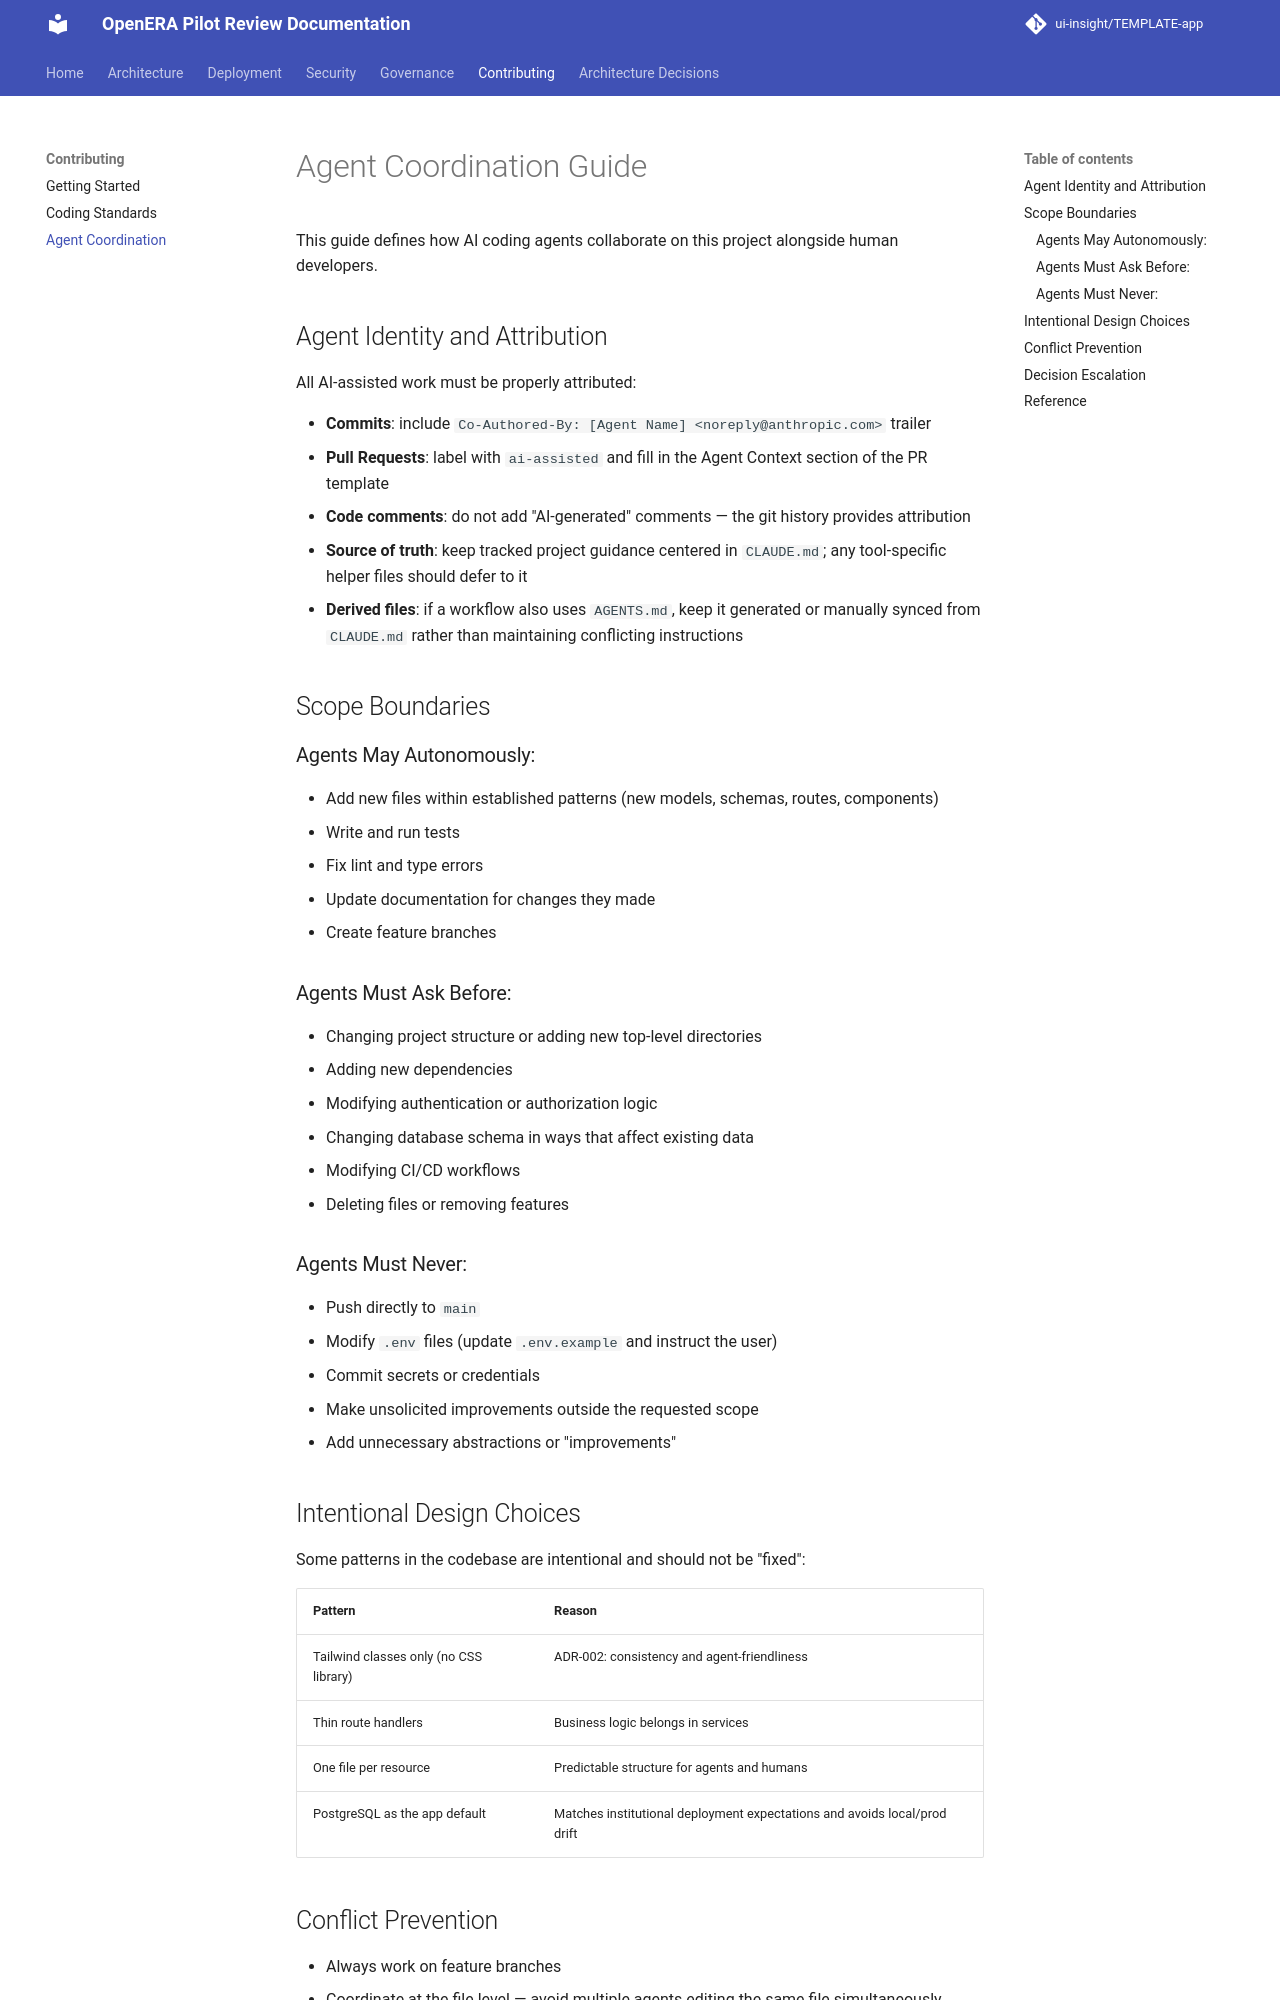

repository: ui-insight/OpenERA-pilot-review · page: contributing/agent-coordination/index.html · generator: mkdocs

# Agent Coordination Guide

This guide defines how AI coding agents collaborate on this project alongside human developers.

## Agent Identity and Attribution

All AI-assisted work must be properly attributed:

- **Commits**: include `Co-Authored-By: [Agent Name] <noreply@anthropic.com>` trailer
- **Pull Requests**: label with `ai-assisted` and fill in the Agent Context section of the PR template
- **Code comments**: do not add "AI-generated" comments — the git history provides attribution
- **Source of truth**: keep tracked project guidance centered in `CLAUDE.md`; any tool-specific helper files should defer to it
- **Derived files**: if a workflow also uses `AGENTS.md`, keep it generated or manually synced from `CLAUDE.md` rather than maintaining conflicting instructions

## Scope Boundaries

### Agents May Autonomously:
- Add new files within established patterns (new models, schemas, routes, components)
- Write and run tests
- Fix lint and type errors
- Update documentation for changes they made
- Create feature branches

### Agents Must Ask Before:
- Changing project structure or adding new top-level directories
- Adding new dependencies
- Modifying authentication or authorization logic
- Changing database schema in ways that affect existing data
- Modifying CI/CD workflows
- Deleting files or removing features

### Agents Must Never:
- Push directly to `main`
- Modify `.env` files (update `.env.example` and instruct the user)
- Commit secrets or credentials
- Make unsolicited improvements outside the requested scope
- Add unnecessary abstractions or "improvements"

## Intentional Design Choices

Some patterns in the codebase are intentional and should not be "fixed":

| Pattern | Reason |
|---|---|
| Tailwind classes only (no CSS library) | ADR-002: consistency and agent-friendliness |
| Thin route handlers | Business logic belongs in services |
| One file per resource | Predictable structure for agents and humans |
| PostgreSQL as the app default | Matches institutional deployment expectations and avoids local/prod drift |
